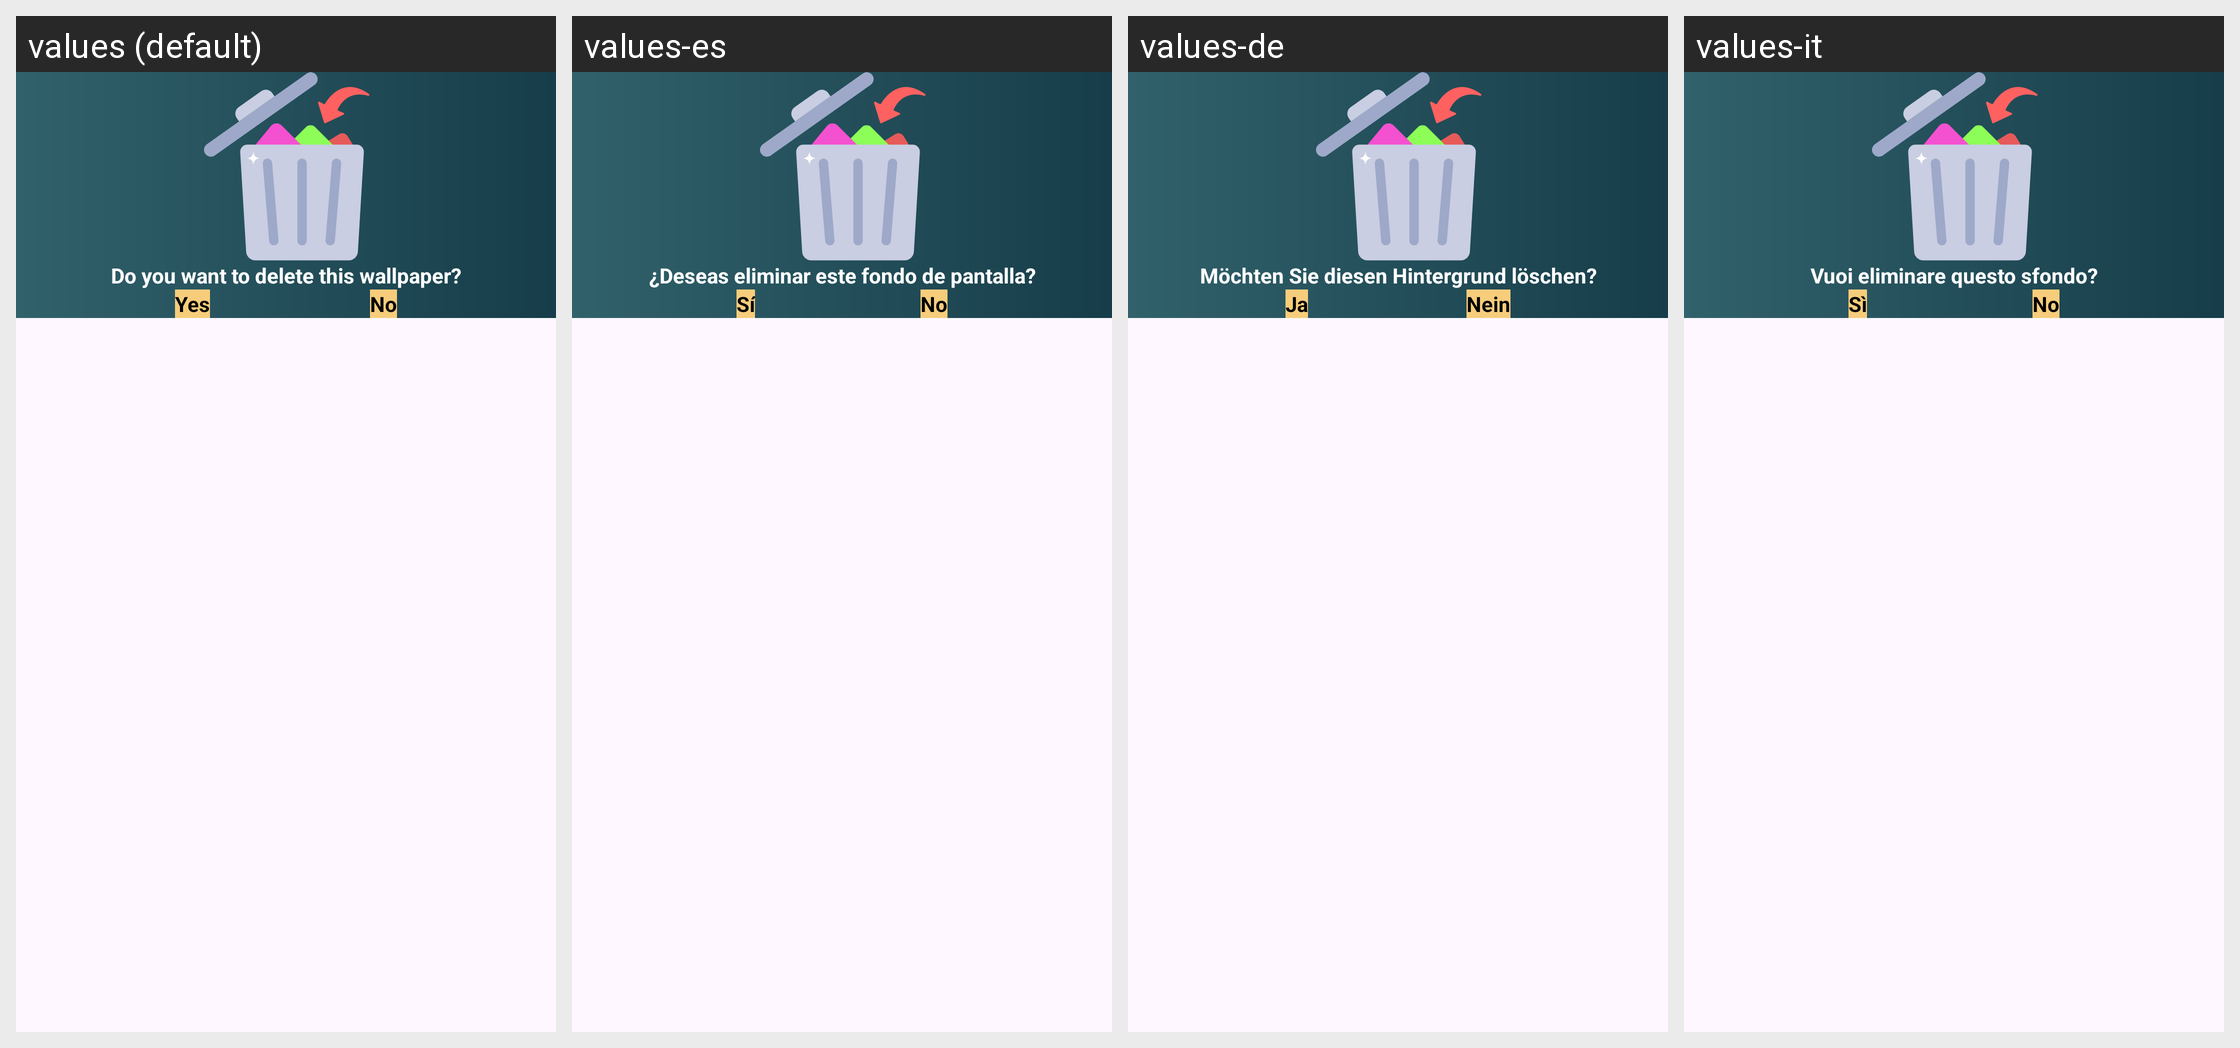

The Android screen above is rendered under several locales of the same app. Produce the string resources it draws, with the default and per-locale values.
Android screen res/layout/custom_dialog_delete_image.xml rendered under 4 locales, left to right: values (default), values-es, values-de, values-it. Device: Nexus 5 (rendered at 1080×1920; each locale shown at half size, 540×960, under a caption strip naming it); theme Theme.BatteryAnimation.
Other locales in the repository, not shown: values-ar, values-fr, values-ur.
Strings drawn on this screen, with the default value and each locale's value (text and hints the layout hard-codes, and strings that could not be matched under every locale, appear in the picture but are not listed):

delete_desc
  values: Do you want to delete this wallpaper?
  values-es: ¿Deseas eliminar este fondo de pantalla?
  values-de: Möchten Sie diesen Hintergrund löschen?
  values-it: Vuoi eliminare questo sfondo?

yes
  values: Yes
  values-es: Sí
  values-de: Ja
  values-it: Sì

no
  values: No
  values-es: No
  values-de: Nein
  values-it: No
